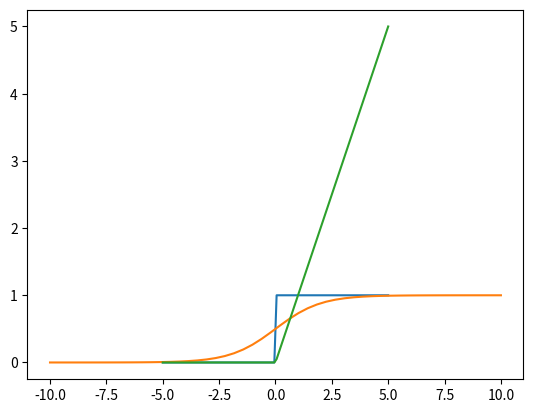

The matplotlib source for this figure:
#%%
import numpy as np
import matplotlib.pyplot as plt
#%%
def AND(x1,x2):
    w1,w2,theta = 0.5, 0.5, 0.7
    tmp = x1*w1 + x2*w2
    if tmp<theta:
        return 0
    elif tmp > theta:
        return 1
#%%
AND(1,1)
# %%
def AND(x1,x2):
    x = np.array([x1,x2])
    w = np.array([0.5,0.5])
    b = -0.7
    tmp = np.sum(w*x)+b
    if tmp <=0:
        return 0
    else:
        return 1
#%%
AND(0,1)
# %%
def NAND(x1,x2):
    x = np.array([x1,x2])
    w = np.array([-0.5,-0.5])
    b = 0.7
    tmp = np.sum(w*x)+b
    if tmp <=0:
        return 0
    else:
        return 1
#%%
def OR(x1,x2):
    x = np.array([x1,x2])
    w = np.array([0.5,0.5])
    b = -0.2
    tmp = np.sum(w*x)+b
    if tmp <=0:
        return 0
    else:
        return 1
#%%
def XOR(x1,x2):
    s1 = NAND(x1,x2)
    s2 = OR(x1,x2)
    y = AND(s1,s2)
    return y
#%%
# def step_function(x):
#     if x>0:
#         return 1
#     else:
#         return 0
# %% 배열입력
def step_function(x):
    y = x>0
    return y.astype(int)
#%%
x = np.linspace(-5,5,100)
y = step_function(x)
plt.plot(x,y)
plt.show()
# %%
def sigmoid(x):
    return 1/(1+np.exp(-x))
# %%
x = np.linspace(-10,10,50)
y = sigmoid(x)
plt.plot(x,y)
plt.show()
# %%
def relu(x):
    return np.maximum(0,x)
#%%
x = np.linspace(-5,5,100)
y = relu(x)
plt.plot(x,y)
plt.show()
# %%
X = np.array([1.,0.5])
W1 = np.array([[0.1,0.3,0.5],[0.2,0.4,0.6]])
B1 = np.array([0.1,0.2,0.3])
print(X.shape)
print(W1.shape)
print(B1.shape)

A1 = np.dot(X,W1)+B1
# %%
Z1 = sigmoid(A1)
# %%
Z1
# %%
W2 = np.array([[0.1,0.4],[0.2,0.5],[0.3,0.6]])
B2 = np.array([0.1,0.2])

print(Z1.shape)
print(W2.shape)
print(B2.shape)
A2 = np.dot(Z1,W2)+B2
Z2 = sigmoid(A2)
# %%
def identify_function(x):
    return x
#%%
W3 = np.array([[0.1,0.3],[0.2,0.4]])
B3 = np.array([0.1,0.2])
A3 = np.dot(Z2,W3)+B3
# %%
Y = identify_function(A3)
# %%
def init_networt():
    network = dict()
    network['W1'] = np.array([[0.1,0.3,0.5],[0.2,0.4,0.6]])
    network['b1'] = np.array([0.1,0.2,0.3])
    network['W2'] = np.array([[0.1,0.4],[0.2,0.5],[0.3,0.6]])
    network['b2'] = np.array([0.1,0.2])
    network['W3'] = np.array([[0.1,0.3],[0.2,0.4]])
    network['b3'] = np.array([0.1,0.2])

    return network
def forward(network,x):
    W1,W2,W3 = network['W1'],network['W2'],network['W3']
    b1,b2,b3 = network['b1'],network['b2'],network['b3']

    a1 = np.dot(x,W1)+b1
    z1 = sigmoid(a1)
    a2 = np.dot(z1,W2)+b2
    z2 = sigmoid(a2)
    a3 = np.dot(z2,W3)+b3
    y = identify_function(a3)
    return y
#%%
network = init_networt()
x = np.array([1.,0.5])
y = forward(network,x)
# %%
def softmax(a):
    c = np.max(a)
    exp_a = np.exp(a-c)
    sum_exp_a = np.sum(exp_a)
    y = exp_a/sum_exp_a
    
    return y

# %%
def sum_squares_error(y,t):
    return 0.5* np.sum((y-t)**2)
#%%
def cross_entropy_error(y,t):
    eps = 1e-7
    return -np.sum(t*np.log(y+eps))

# %%
